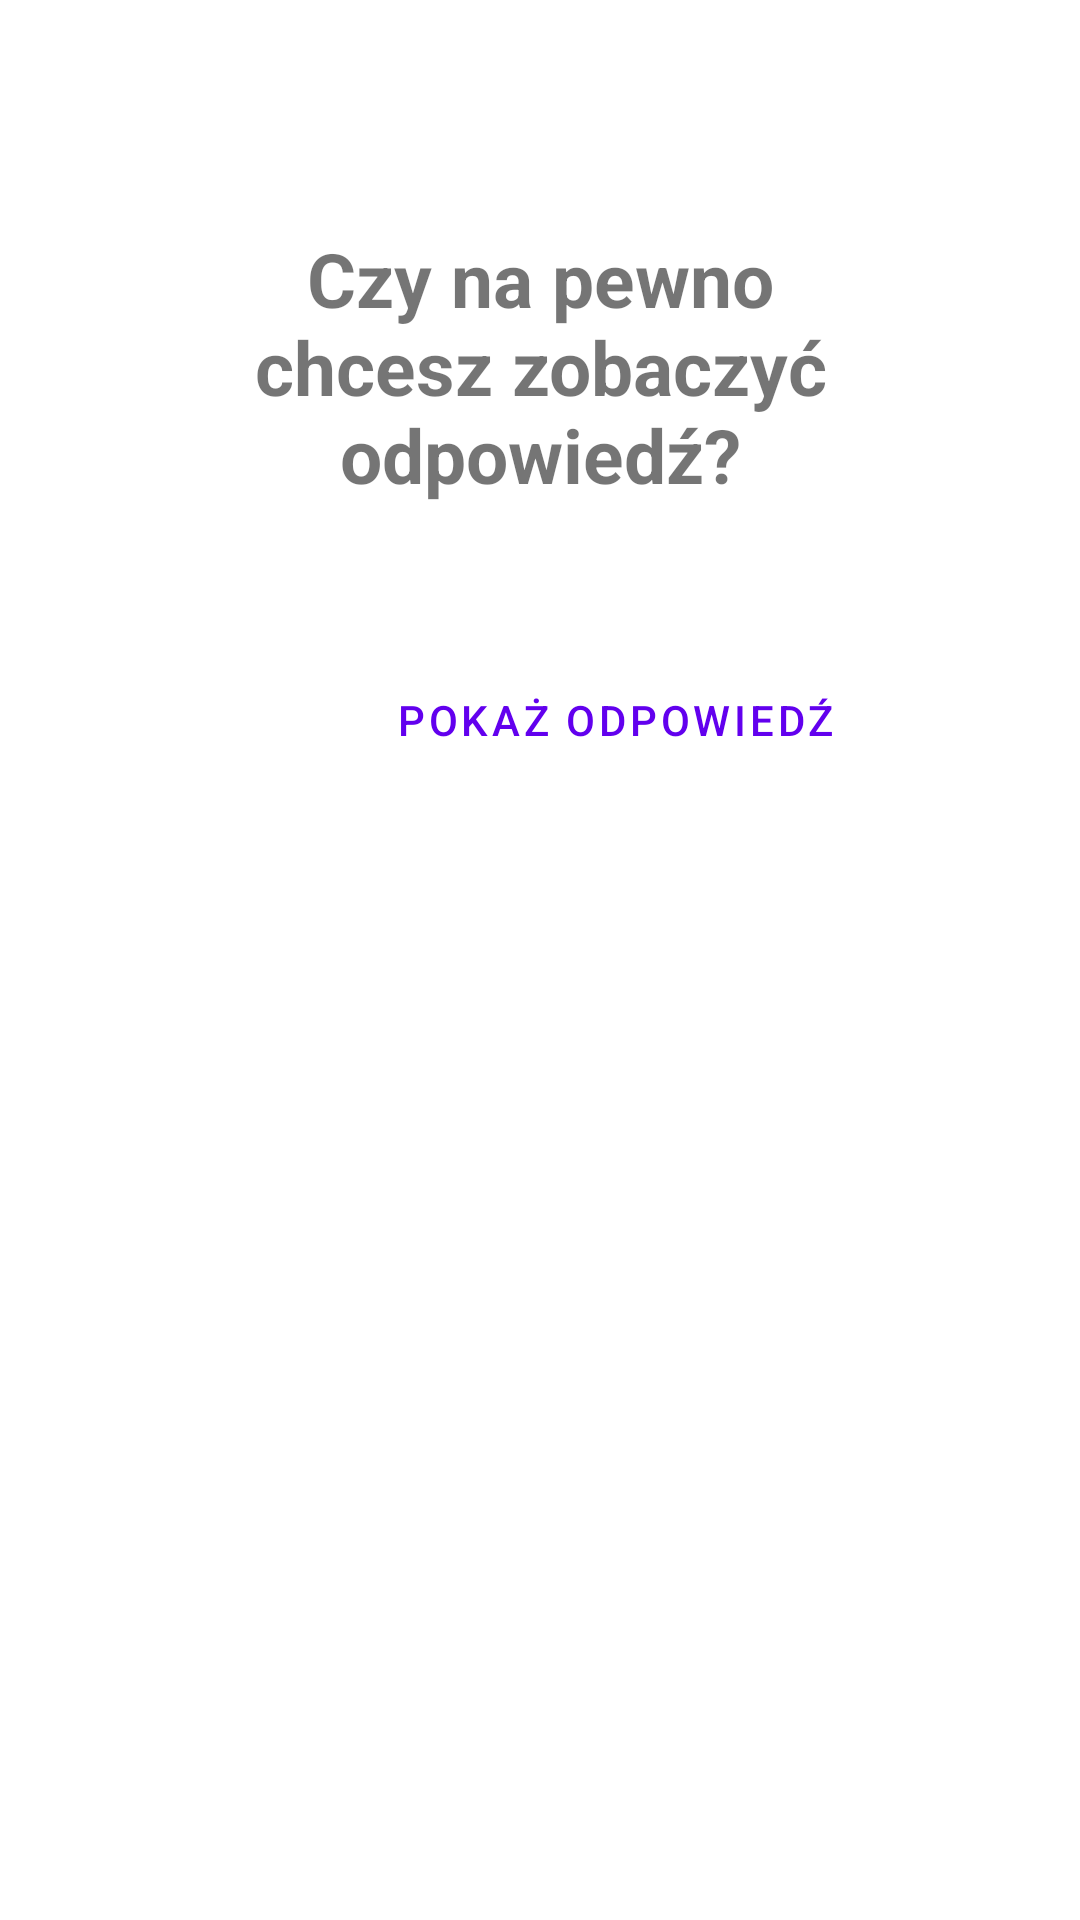

Write the Android layout XML for this screen, with the resource values it uses.
<!-- AndroidManifest.xml: application theme Theme.Test -->
<!-- res/layout/activity_hint.xml -->
<?xml version="1.0" encoding="utf-8"?>
<androidx.constraintlayout.widget.ConstraintLayout xmlns:android="http://schemas.android.com/apk/res/android"
    xmlns:app="http://schemas.android.com/apk/res-auto"
    xmlns:tools="http://schemas.android.com/tools"
    android:layout_width="match_parent"
    android:layout_height="match_parent"
    tools:context=".HintActivity">

    <TextView

        android:id="@+id/are_you_sure"
        android:layout_width="281dp"
        android:layout_height="wrap_content"
        android:gravity="center"
        android:orientation="vertical"
        android:padding="30dp"
        android:text="@string/are_u_sure"
        android:textSize="25dp"
        android:textStyle="bold"
        app:layout_constraintBottom_toBottomOf="parent"
        app:layout_constraintEnd_toEndOf="parent"
        app:layout_constraintStart_toStartOf="parent"
        app:layout_constraintTop_toTopOf="parent"
        app:layout_constraintVertical_bias="0.094" />

    <Button
        android:id="@+id/answer"
        style="?android:attr/buttonBarButtonStyle"
        android:layout_width="wrap_content"
        android:layout_height="wrap_content"

        android:layout_marginStart="124dp"
        android:layout_marginTop="216dp"
        android:text="@string/show_answer"
        app:layout_constraintStart_toStartOf="parent"
        app:layout_constraintTop_toTopOf="parent" />

    <TextView

        android:id="@+id/answer_text_view"
        android:layout_width="wrap_content"
        android:layout_height="wrap_content"


        android:layout_marginStart="98dp"
        android:layout_marginTop="287dp"
        android:layout_marginEnd="124dp"
        android:layout_marginBottom="364dp"
        android:padding="30dp"
        app:layout_constraintBottom_toBottomOf="parent"
        app:layout_constraintEnd_toEndOf="parent"
        app:layout_constraintHorizontal_bias="0.5"
        app:layout_constraintStart_toStartOf="parent"
        app:layout_constraintTop_toTopOf="parent"
        app:layout_constraintVertical_bias="1.0"
        tools:text="Odpowiedz toolstext" />

</androidx.constraintlayout.widget.ConstraintLayout>
<!-- resources referenced by this layout -->
<resources>
  <string name="are_u_sure">Czy na pewno chcesz zobaczyć odpowiedź?</string>
  <string name="show_answer">Pokaż odpowiedź</string>
  <style name="Theme.Test" parent="Theme.MaterialComponents.DayNight.DarkActionBar">
          
          <item name="colorPrimary">@color/purple_500</item>
          <item name="colorPrimaryVariant">@color/purple_700</item>
          <item name="colorOnPrimary">@color/white</item>
          
          <item name="colorSecondary">@color/teal_200</item>
          <item name="colorSecondaryVariant">@color/teal_700</item>
          <item name="colorOnSecondary">@color/black</item>
          
          <item name="android:statusBarColor" tools:targetApi="21">?attr/colorPrimaryVariant</item>
          
      </style>
  <!-- not gathered from this repository: default colours our renderer supplied (Android Studio template values) -->
  <color name="purple_500">#FF6200EE</color>
  <color name="purple_700">#FF3700B3</color>
  <color name="teal_200">#FF03DAC5</color>
  <color name="teal_700">#FF018786</color>
  <color name="black">#FF000000</color>
  <color name="white">#FFFFFFFF</color>
</resources>
